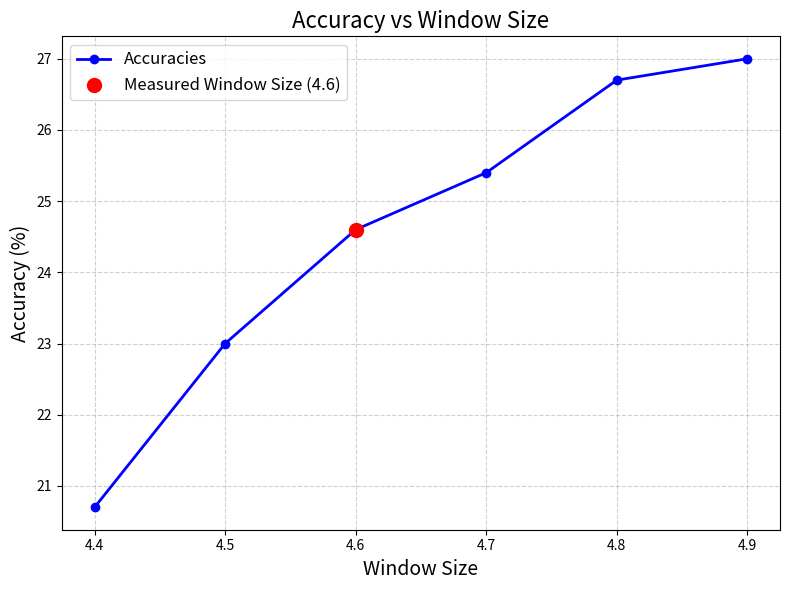

Reproduce this figure in Python.
import matplotlib.pyplot as plt

# Data
accuracies = [20.7, 23.0, 24.6, 25.4, 26.7, 27.0]
window_size = [4.4, 4.5, 4.6, 4.7, 4.8, 4.9]
measured_window_size = 4.6

# Find the index of the measured window size
measured_index = window_size.index(measured_window_size)

# Create the plot
plt.figure(figsize=(8, 6))
plt.plot(window_size, accuracies, marker='o', label="Accuracies", color='blue', linewidth=2)

# Highlight the measured window size point
plt.scatter(
    window_size[measured_index], accuracies[measured_index],
    color='red', label=f'Measured Window Size ({measured_window_size})', s=100, zorder=5
)

# Labels and title
plt.xlabel("Window Size", fontsize=14)
plt.ylabel("Accuracy (%)", fontsize=14)
plt.title("Accuracy vs Window Size", fontsize=16)

# Add grid
plt.grid(visible=True, linestyle='--', alpha=0.6)

# Add legend
plt.legend(fontsize=12)

# Show plot
plt.tight_layout()
plt.show()
